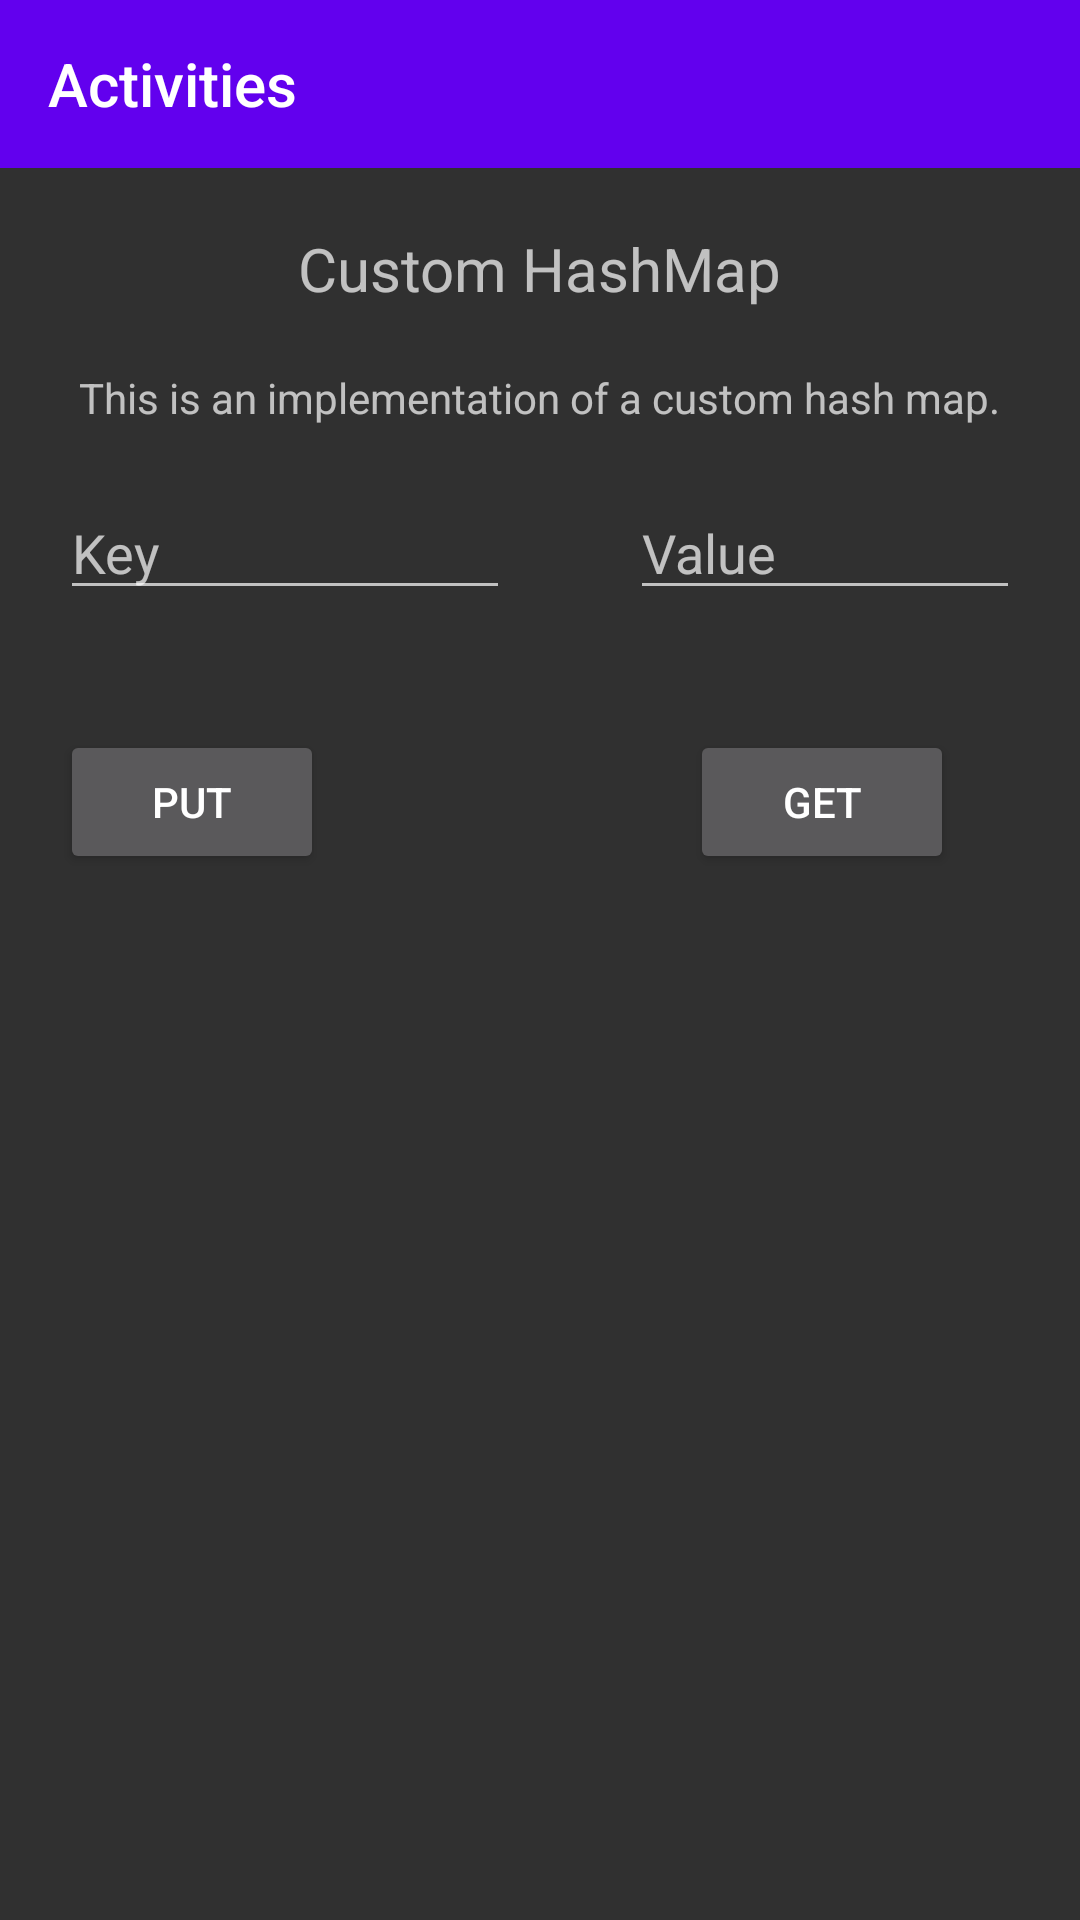

The Android layout XML behind this screen, and the referenced resources:
<!-- AndroidManifest.xml: application theme Theme.AppCompat.NoActionBar -->
<!-- res/layout/activity_hash_map.xml -->
<?xml version="1.0" encoding="utf-8"?>
<LinearLayout
    xmlns:android="http://schemas.android.com/apk/res/android"
    android:orientation="vertical"
    android:layout_width="match_parent"
    android:layout_height="match_parent">

    <include layout="@layout/main_toolbar"
        android:id="@+id/toolbar"/>

    <TextView
        android:layout_width="wrap_content"
        android:layout_height="wrap_content"
        android:text="@string/hashmap_title"
        android:layout_marginTop="20dp"
        android:textSize="20dp"
        android:layout_gravity="center"/>

    <TextView
        android:layout_width="wrap_content"
        android:layout_height="wrap_content"
        android:layout_gravity="center"
        android:textSize="14dp"
        android:text="@string/hashmap_body"
        android:layout_marginTop="20dp"/>


    <RelativeLayout
        android:layout_width="match_parent"
        android:layout_height="wrap_content">


        <EditText
            android:id="@+id/key"
            android:layout_width="150dp"
            android:layout_height="wrap_content"
            android:layout_margin="20dp"
            android:hint="Key"/>

        <EditText
            android:id="@+id/value"
            android:layout_width="150dp"
            android:layout_height="wrap_content"
            android:layout_margin="20dp"
            android:hint="Value"
            android:layout_toRightOf="@+id/key"/>

        <Button
            android:id="@+id/put"
            android:layout_width="wrap_content"
            android:layout_height="wrap_content"
            android:layout_below="@+id/key"
            android:layout_margin="20dp"
            android:text="Put"
            android:onClick="onPut"/>

        <Button
            android:id="@+id/get"
            android:layout_width="wrap_content"
            android:layout_height="wrap_content"
            android:layout_below="@+id/value"
            android:layout_alignLeft="@+id/value"
            android:layout_margin="20dp"
            android:text="Get"
            android:onClick="onGet"/>

    </RelativeLayout>


</LinearLayout>
<!-- res/layout/main_toolbar.xml (included above) -->
<?xml version="1.0" encoding="utf-8"?>
<android.support.v7.widget.Toolbar
    android:layout_width="match_parent"
    android:layout_height="wrap_content"
    android:minHeight="?attr/actionBarSize"
    app:titleTextColor="@android:color/white"
    app:title="Activities"
    android:background="@color/colorPrimary"
    xmlns:app="http://schemas.android.com/apk/res-auto"
    xmlns:android="http://schemas.android.com/apk/res/android" />
<!-- resources referenced by this layout -->
<resources>
  <string name="hashmap_body">This is an implementation of a custom hash map.</string>
  <string name="hashmap_title">Custom HashMap</string>
  <!-- not gathered from this repository: default colours our renderer supplied (Android Studio template values) -->
  <color name="colorPrimary">#FF6200EE</color>
</resources>
